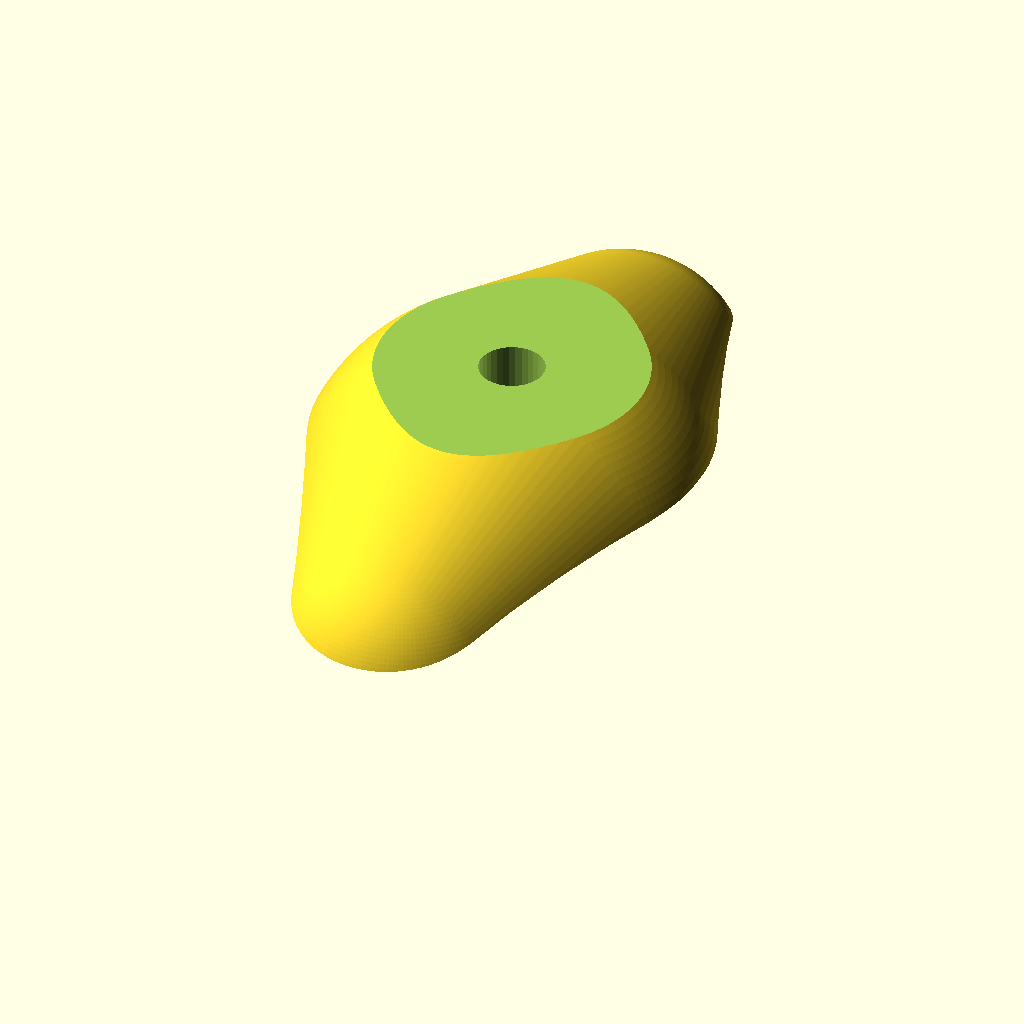
Cell 1: the model at its default parameters.
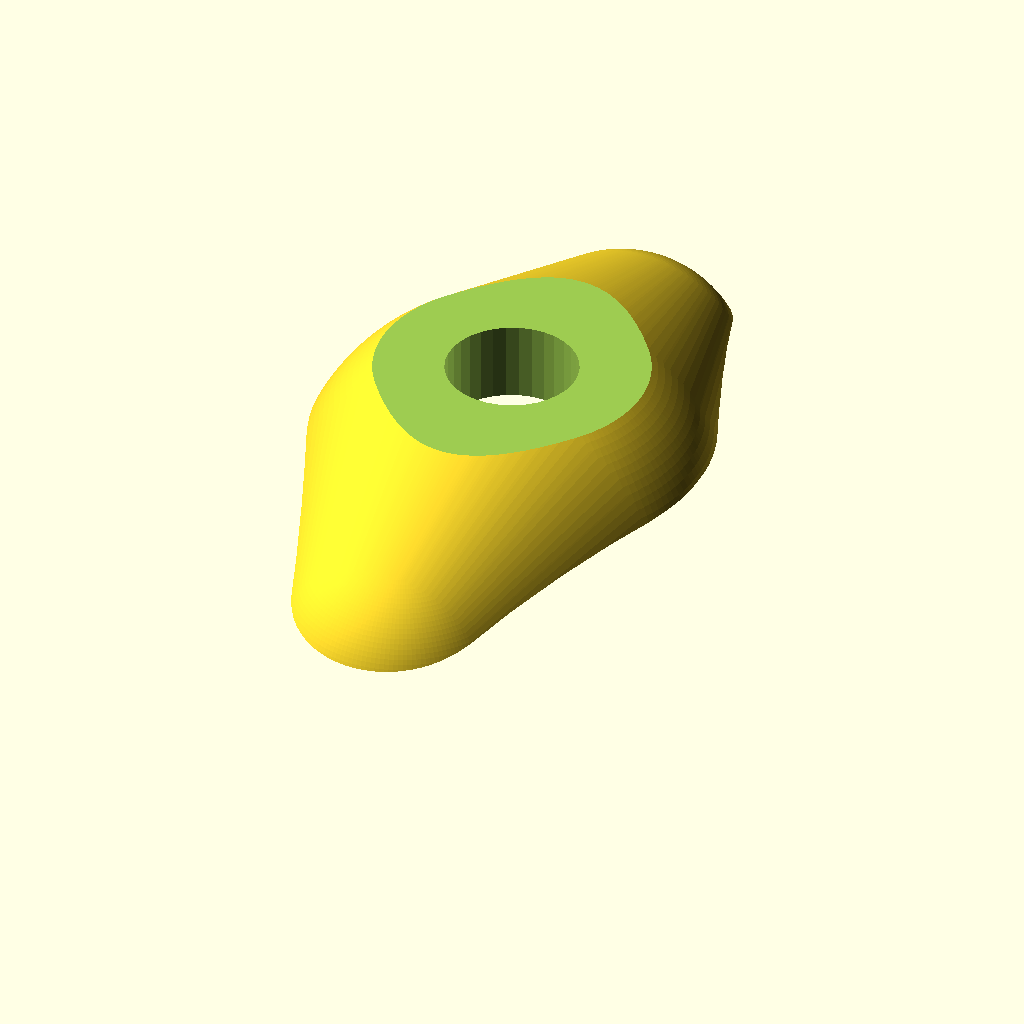
Cell 2: ds = 4.2 (everything else at default).
The same orthographic view direction (rotation 55°, 0°, 25°; colour scheme Cornfield) for every cell, with the view re-fitted per cell, so scale and position can differ between cells.
Source of the model, inputs/thingiverse/files/thing-3603499/files/key-mount-new2.scad:
ds = 2.1;
//

difference(){
hull(){
sphere(d=14,$fn = 155);
translate([0,8,0]) sphere(d=8,$fn = 155);  
 translate([0,-8,0]) sphere(d=8,$fn = 155);    
}      
translate([-14,0,-(95/2-3)])rotate([0,90,0])cylinder(d=95,h=28,$fn=150);
translate([0,0,5.5])cylinder(d=16,h=28,$fn=150);
 cylinder(d=ds,h=67,$fn=33);   


//led
translate([0,-8,0.5]) sphere(d=5,$fn = 155);   
    
 translate([0,8,0.5]) sphere(d=5,$fn = 155);    
    }
  
 //drilling template
 /*   
difference(){
hull(){
sphere(d=14,$fn = 155);
translate([0,8,0]) sphere(d=10,$fn = 155);  
 translate([0,-8,0]) sphere(d=10,$fn = 155);    
}      
translate([-14,0,-(95/2-3)])rotate([0,90,0])cylinder(d=95,h=28,$fn=150);
translate([0,0,5.5])cylinder(d=16,h=28,$fn=150);
 cylinder(d=ds,h=67,$fn=33);   


//led
translate([0,-8,0.5]) cylinder(d=5.2,h=122,$fn = 155);    
    
 translate([0,8,0.5]) cylinder(d=5.2,h=122,$fn = 155);    
    }
     */ 
Customizer parameters (derived from the source; name, type, default, range or options):
ds: number, default 2.1
